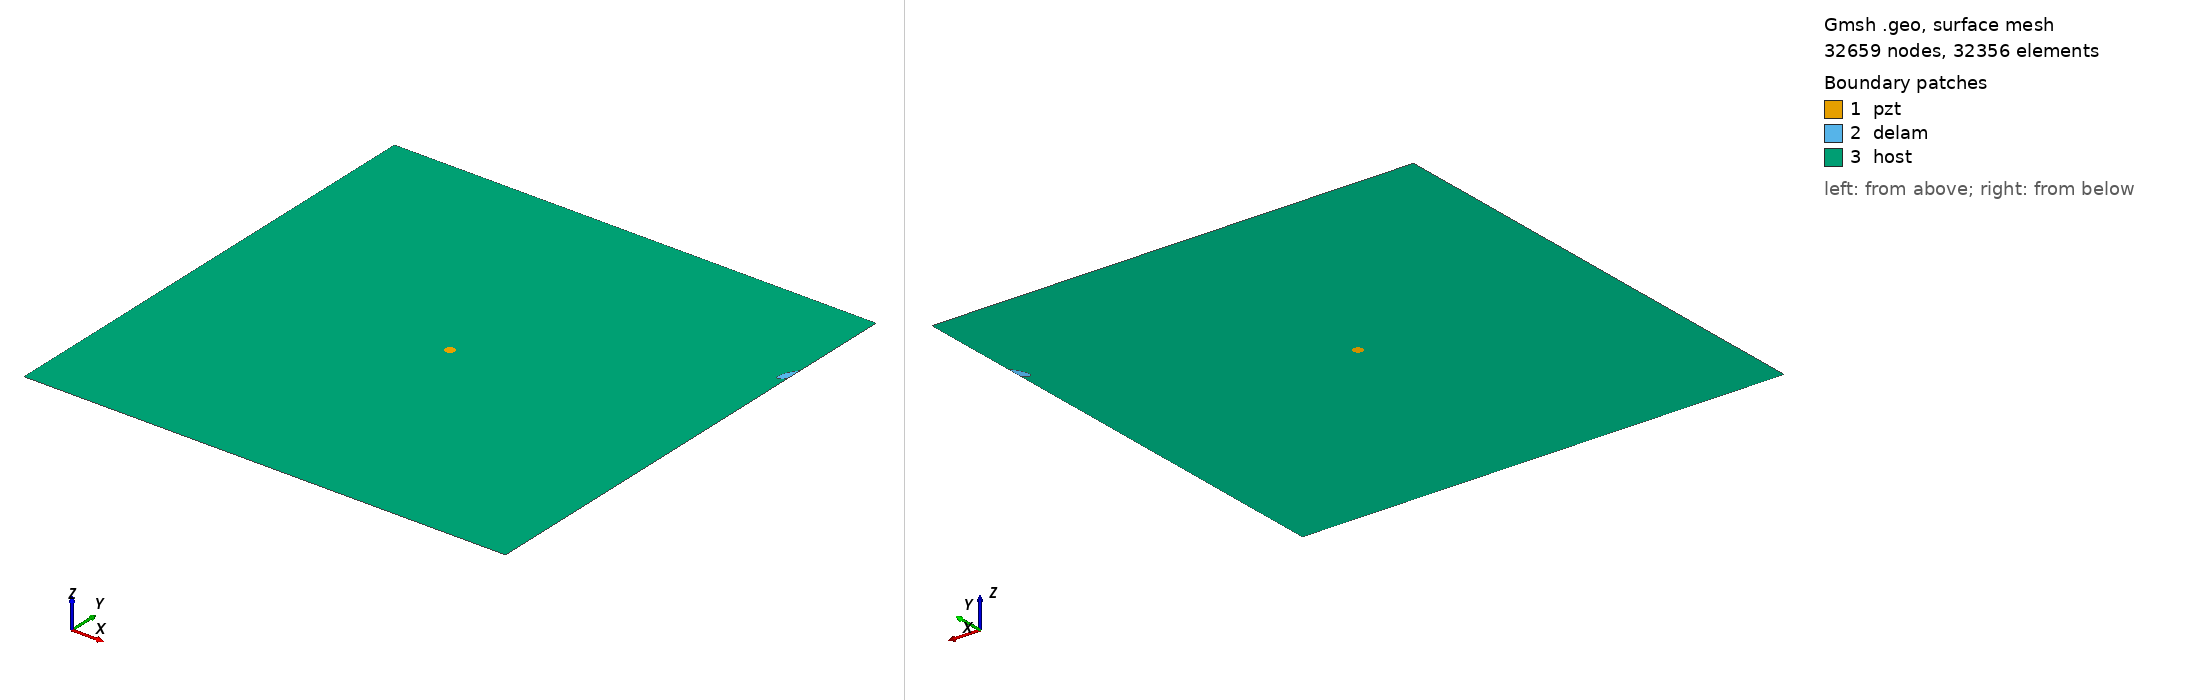

Gmsh geometry script, surface-meshed: 32659 nodes, 32356 surface elements. Boundary patches (legend numbers): 1 pzt, 2 delam, 3 host. Left view from above one corner, right view from below the opposite corner. Legend entries are the model's physical surfaces. The drawing asked Gmsh for element sizes between 1% and 20% of the model's largest extent; the script's own settings can give other sizes.

=== m2_275_delam1_position_no_80_a_15mm_b_5mm_angle_60.geo (drawn) ===
SetFactory("OpenCASCADE");
L=0.500000; 
W=0.500000; 
a=0.015000; 
b=0.005000; 
x=0.500000; 
y=0.388889; 
alpha=0.333333 *Pi; 
r=0.005000; 
xpzt=0.250000; 
ypzt=0.250000; 
//+
Point(1) = {0, 0, 0, 1.0};
//+
Point(2) = {L, 0, 0, 1.0};
//+
Point(3) = {L, W, 0, 1.0};
//+
Point(4) = {0, W, 0, 1.0};
//+
Line(1) = {1, 2};
//+
Line(2) = {2, 3};
//+
Line(3) = {3, 4};
//+
Line(4) = {4, 1};
//+
Circle(5) = {xpzt, ypzt, -0, r, 0, 2*Pi};
//+
Ellipse(6) = {x, y, -0, a, b, 0, 2*Pi};
//+
Rotate {{0, 0, 1}, {x, y, 0}, alpha} {
  Curve{6}; 
}
//+
BooleanDifference{ Curve{6}; Delete; }{ Curve{2}; }
//+
Delete {
  Curve{6}; 
}
//Delete {
//  Curve{8}; 
//}
//+
Delete {
  Curve{2}; 
}
//+
Line(9) = {7, 8};
//+
Line(10) = {2, 8};
//+
Line(11) = {7, 3};
//+
Curve Loop(1) = {5};
//+
Plane Surface(1) = {1};
//+
Curve Loop(2) = {9, 7};
//+
Plane Surface(2) = {2};
//+
Curve Loop(3) = {10, -7, 11, 3, 4, 1};
//+
Curve Loop(4) = {5};
//+
Plane Surface(3) = {3, 4};
//+
Point(9) = {xpzt, ypzt, 0, 1.0};
//+
Point{9} In Surface {1};// mesh node at centre of pzt
//+
Physical Surface("pzt") = {1};
//+
Physical Surface("delam") = {2};
//+
Physical Surface("host") = {3};

Mesh.Algorithm = 6; // Frontal
Mesh.CharacteristicLengthFactor = 0.070000;
Mesh.CharacteristicLengthMin = 0.001000;
Mesh.CharacteristicLengthMax = 0.200000;
Mesh.RecombineAll = 1; // Apply recombination algorithm
Mesh.SubdivisionAlgorithm = 1; // 1: all quadrangles
Mesh.Smoothing = 1;
